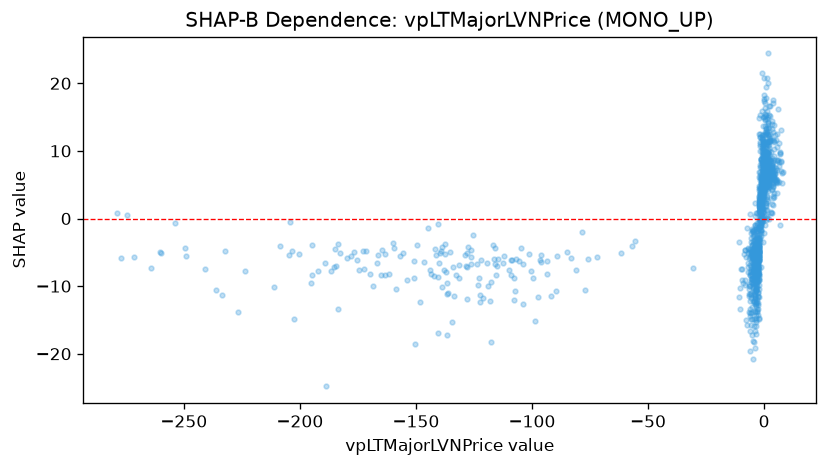

Values plotted in this chart, from the file beside it:
feature_value, shap_value
-96.72, -6.18
-96.26, -6.434
-109.9, -7.549
-103.7, -6.678
-106.8, -6.004
-160, -3.677
-139.6, -5.095
-163.3, -8.338
0.8666, 8.288
-127.8, -7.202
-127.7, -4.248
-114.8, -6.02
-148.3, -12.32
-128.2, -11.87
-122.4, -11.26
-118.9, -9.982
-0.4338, 4.342
-126.1, -6.792
-109, -8.293
-140.4, -8.668
-136, -11.07
-134.2, -7.128
-99.67, -8.758
-142.4, -8.467
-117.5, -9.329
-143.9, -7.64
-122.5, -12.42
-158.7, -10.48
-185.2, -7.216
-236.3, -10.52
-10.57, -10.28
1.545, 9.677
0.6095, 15.36
0.5149, 16.39
1.898, 9.916
0.7062, 9.871
0.8889, 9.34
0.7059, 4.978
-8.887, -9.474
-9.536, -7.473
-0.2009, -2.214
-0.2246, 4.237
-0.8556, 1.429
-0.7533, 3.791
-0.3282, 3.046
-0.09458, 17.75
-0.04713, 15.04
0.2785, 17.05
-8.098, -4.613
-6.828, -6.544
-10.36, -13.43
-9.369, -9.142
-10.09, -7.405
-6.637, -9.946
-6.067, -16.69
-93.58, -8.193
-122.8, -8.855
-89.6, -10.67
-85.09, -4.996
-136.9, -7.85
... 1,197 more rows
